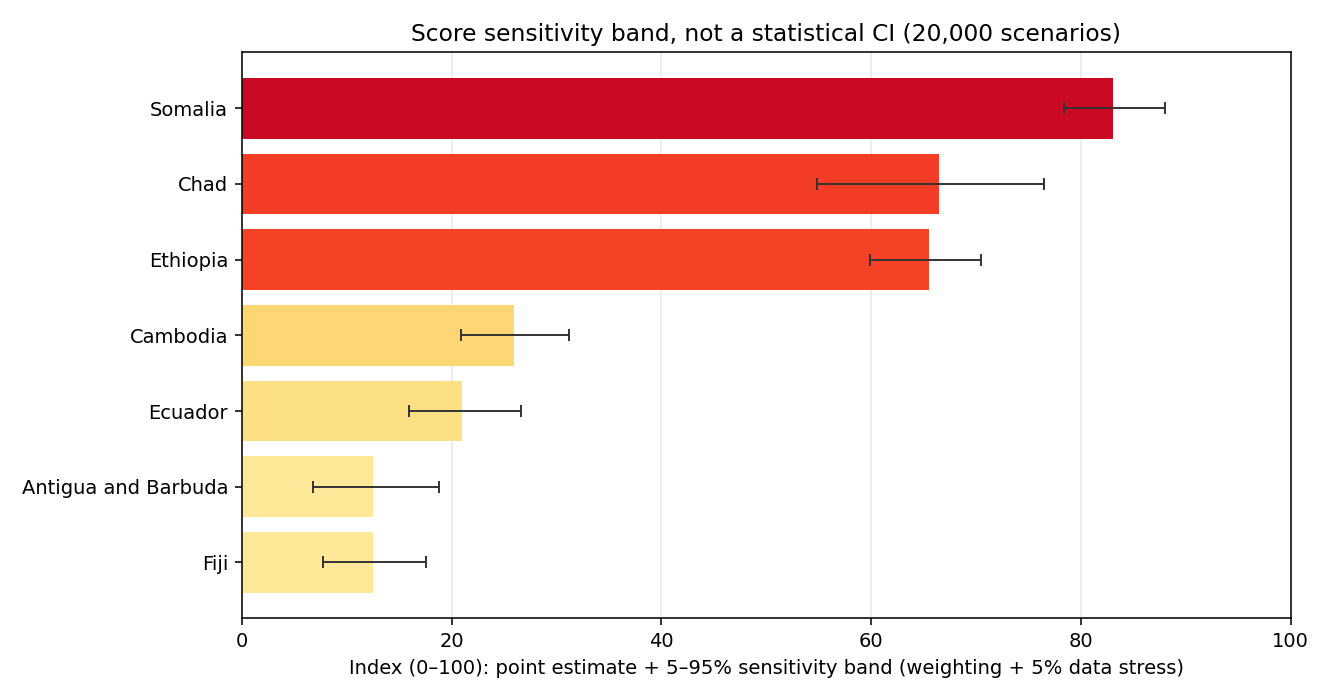

Data behind this chart, as committed beside it:
iso3, country, index_mean, band05, band95, p_rank1_%, modal_rank, var_from_weighting_%, var_from_data_noise_%
SOM, Somalia, 83.1, 78.4, 88.0, 97.8, 1, 77.0, 23.0
TCD, Chad, 66.5, 54.8, 76.5, 2.2, 2, 91.0, 9.0
ETH, Ethiopia, 65.5, 59.9, 70.5, 0.0, 3, 60.0, 40.0
KHM, Cambodia, 26.0, 20.9, 31.2, 0.0, 4, 56.0, 44.0
ECU, Ecuador, 21.0, 15.9, 26.6, 0.0, 5, 65.0, 35.0
ATG, Antigua and Barbuda, 12.5, 6.8, 18.8, 0.0, 7, 87.0, 13.0
FJI, Fiji, 12.5, 7.7, 17.6, 0.0, 7, 68.0, 32.0
